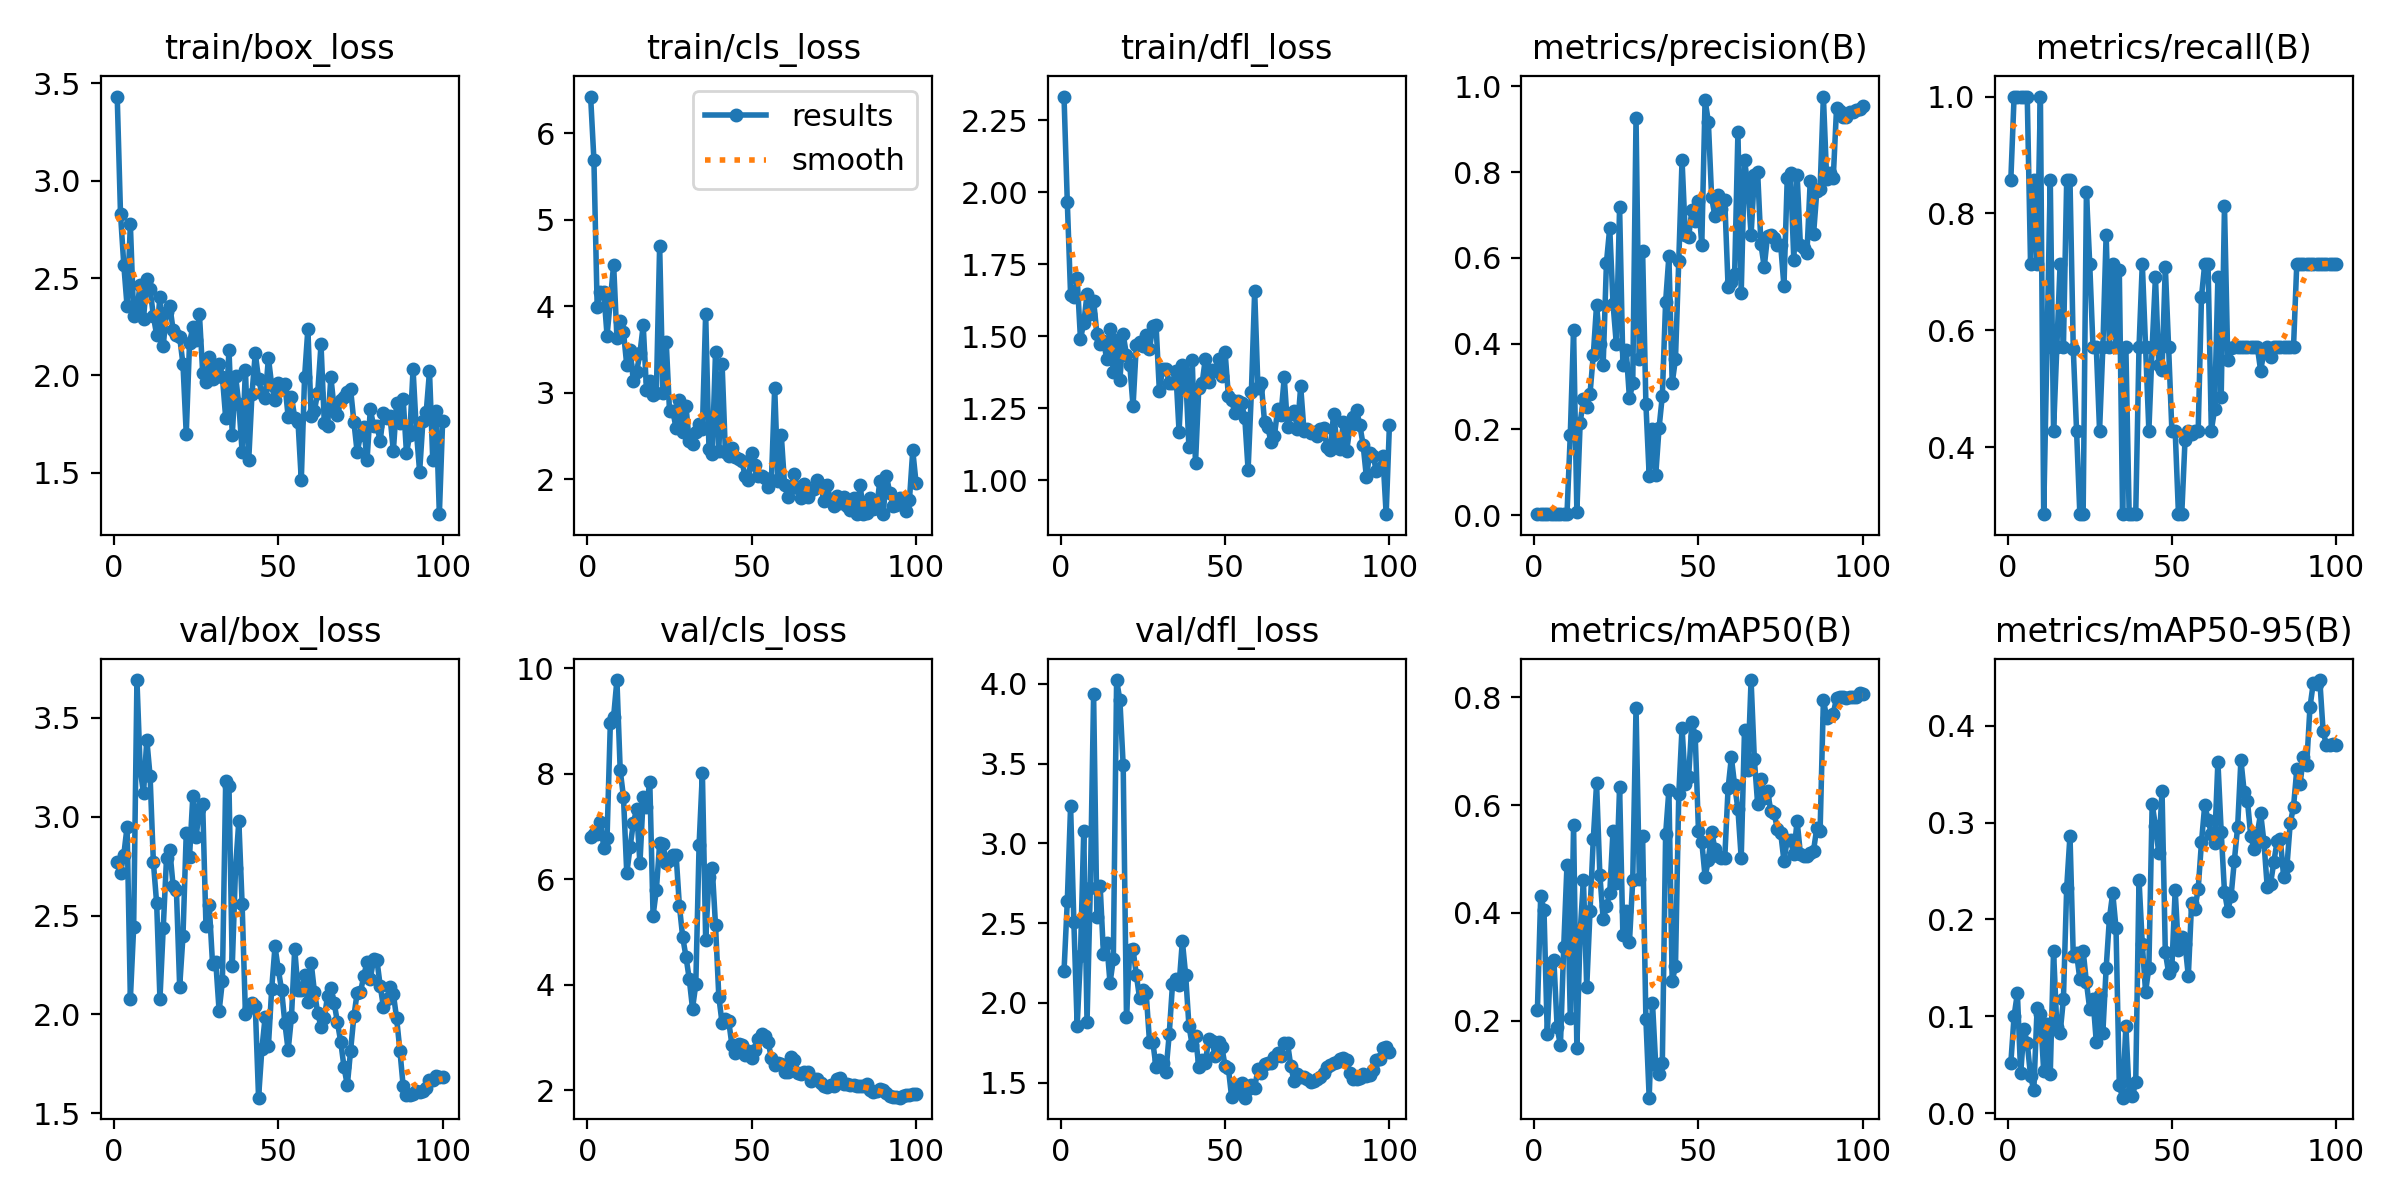

The file beside this chart, header and first rows:
epoch, time, train/box_loss, train/cls_loss, train/dfl_loss, metrics/precision(B), metrics/recall(B), metrics/mAP50(B), metrics/mAP50-95(B), val/box_loss, val/cls_loss, val/dfl_loss, lr/pg0, lr/pg1, lr/pg2
1, 44.14, 3.432, 6.426, 2.332, 0.00286, 0.8571, 0.2198, 0.0515, 2.771, 6.799, 2.199, 8e-05, 8e-05, 8e-05
2, 87.62, 2.83, 5.696, 1.965, 0.00333, 1, 0.4322, 0.1005, 2.716, 6.861, 2.638, 0.0001782, 0.0001782, 0.0001782
3, 142.6, 2.568, 3.986, 1.644, 0.00333, 1, 0.4052, 0.1237, 2.807, 6.853, 3.233, 0.0002745, 0.0002745, 0.0002745
4, 196.8, 2.356, 4.17, 1.637, 0.00333, 1, 0.1747, 0.04101, 2.949, 7.083, 2.504, 0.0003687, 0.0003687, 0.0003687
5, 246.9, 2.775, 4.168, 1.702, 0.00333, 1, 0.3069, 0.08682, 2.078, 6.598, 1.856, 0.000461, 0.000461, 0.000461
6, 297.1, 2.305, 3.662, 1.491, 0.00333, 1, 0.3135, 0.07237, 2.44, 6.788, 2.293, 0.0005513, 0.0005513, 0.0005513
7, 345.3, 2.344, 4.066, 1.545, 0.00238, 0.7143, 0.1878, 0.03854, 3.691, 8.956, 3.075, 0.0006396, 0.0006396, 0.0006396
8, 387.2, 2.467, 4.482, 1.646, 0.00286, 0.8571, 0.1541, 0.02347, 3.239, 9.08, 1.877, 0.0007259, 0.0007259, 0.0007259
9, 431.9, 2.291, 3.637, 1.577, 0.00238, 0.7143, 0.3367, 0.1088, 3.118, 9.775, 2.719, 0.0008103, 0.0008103, 0.0008103
10, 470.2, 2.495, 3.831, 1.623, 0.00333, 1, 0.4893, 0.1023, 3.39, 8.068, 3.934, 0.0008927, 0.0008927, 0.0008927
11, 506.8, 2.444, 3.702, 1.509, 0.1876, 0.2857, 0.2059, 0.04333, 3.205, 7.557, 2.535, 0.0009731, 0.0009731, 0.0009731
12, 543.7, 2.305, 3.317, 1.474, 0.4322, 0.5714, 0.5632, 0.0923, 2.77, 6.111, 2.731, 0.001051, 0.001051, 0.001051
13, 584.8, 2.208, 3.499, 1.484, 0.00796, 0.8571, 0.1496, 0.04068, 2.561, 6.603, 2.304, 0.001128, 0.001128, 0.001128
14, 621.6, 2.404, 3.136, 1.42, 0.2149, 0.4286, 0.3636, 0.1678, 2.077, 7.069, 2.374, 0.001202, 0.001202, 0.001202
15, 658, 2.152, 3.243, 1.525, 0.271, 0.5714, 0.4608, 0.08858, 2.437, 7.328, 2.126, 0.001275, 0.001275, 0.001275
16, 695.3, 2.327, 3.454, 1.374, 0.2521, 0.7143, 0.2617, 0.08275, 2.791, 6.298, 2.273, 0.001345, 0.001345, 0.001345
17, 732.7, 2.357, 3.781, 1.487, 0.283, 0.5714, 0.4027, 0.1176, 2.831, 7.557, 4.024, 0.001414, 0.001414, 0.001414
18, 769.5, 2.234, 3.031, 1.349, 0.3732, 0.8571, 0.537, 0.2328, 2.65, 7.371, 3.897, 0.00148, 0.00148, 0.00148
19, 806.2, 2.208, 3.134, 1.507, 0.4911, 0.8571, 0.64, 0.2865, 2.631, 7.852, 3.489, 0.001545, 0.001545, 0.001545
20, 849.4, 2.197, 2.972, 1.435, 0.3987, 0.5686, 0.47, 0.1624, 2.14, 5.311, 1.913, 0.001608, 0.001608, 0.001608
21, 893.2, 2.059, 3.002, 1.401, 0.3501, 0.4286, 0.389, 0.165, 2.394, 5.796, 2.329, 0.001604, 0.001604, 0.001604
22, 934.3, 1.699, 4.701, 1.257, 0.5891, 0.2857, 0.4122, 0.1382, 2.916, 6.679, 2.335, 0.001584, 0.001584, 0.001584
23, 975, 2.169, 2.995, 1.471, 0.6703, 0.2857, 0.4363, 0.1678, 2.797, 6.659, 2.175, 0.001564, 0.001564, 0.001564
24, 1025, 2.246, 3.588, 1.48, 0.4935, 0.8368, 0.5525, 0.135, 3.103, 6.311, 2.028, 0.001545, 0.001545, 0.001545
25, 1067, 2.181, 2.792, 1.466, 0.3996, 0.7143, 0.4557, 0.1075, 2.898, 6.368, 2.078, 0.001525, 0.001525, 0.001525
26, 1107, 2.318, 2.792, 1.503, 0.7184, 0.5714, 0.6327, 0.1179, 3.037, 6.463, 2.06, 0.001505, 0.001505, 0.001505
27, 1147, 2.014, 2.587, 1.455, 0.3505, 0.5714, 0.3587, 0.07351, 3.065, 6.468, 1.757, 0.001485, 0.001485, 0.001485
28, 1189, 1.965, 2.916, 1.535, 0.3854, 0.4286, 0.4039, 0.1217, 2.446, 5.502, 1.758, 0.001465, 0.001465, 0.001465
29, 1228, 2.092, 2.55, 1.538, 0.2724, 0.5714, 0.3461, 0.08309, 2.551, 4.91, 1.596, 0.001446, 0.001446, 0.001446
30, 1268, 1.982, 2.847, 1.311, 0.3077, 0.7639, 0.4607, 0.1494, 2.255, 4.536, 1.641, 0.001426, 0.001426, 0.001426
31, 1307, 2.027, 2.437, 1.387, 0.9265, 0.5714, 0.7807, 0.2012, 2.262, 4.113, 1.626, 0.001406, 0.001406, 0.001406
32, 1346, 2.061, 2.412, 1.387, 0.3632, 0.7143, 0.4624, 0.2272, 2.017, 3.55, 1.568, 0.001386, 0.001386, 0.001386
33, 1386, 1.993, 2.551, 1.339, 0.616, 0.5714, 0.5425, 0.1912, 2.168, 4.008, 1.802, 0.001366, 0.001366, 0.001366
34, 1425, 1.781, 2.643, 1.337, 0.2601, 0.7036, 0.2031, 0.02906, 3.183, 6.654, 2.116, 0.001347, 0.001347, 0.001347
35, 1464, 2.132, 2.575, 1.38, 0.09181, 0.2857, 0.05739, 0.01595, 3.155, 8.018, 2.148, 0.001327, 0.001327, 0.001327
36, 1502, 1.694, 3.916, 1.169, 0.2018, 0.5714, 0.2336, 0.09013, 2.245, 4.853, 2.111, 0.001307, 0.001307, 0.001307
37, 1541, 1.997, 2.353, 1.401, 0.09361, 0.2857, 0.1175, 0.01948, 2.741, 6.038, 2.387, 0.001287, 0.001287, 0.001287
38, 1580, 1.852, 2.294, 1.371, 0.2028, 0.2857, 0.1009, 0.01718, 2.978, 6.214, 2.176, 0.001267, 0.001267, 0.001267
39, 1619, 1.609, 3.47, 1.115, 0.2786, 0.2857, 0.1219, 0.03252, 2.556, 5.124, 1.857, 0.001248, 0.001248, 0.001248
40, 1659, 2.03, 2.33, 1.417, 0.4975, 0.5714, 0.5454, 0.2411, 2.003, 3.776, 1.734, 0.001228, 0.001228, 0.001228
41, 1698, 1.563, 3.329, 1.059, 0.6041, 0.7143, 0.6278, 0.1742, 2.032, 3.267, 1.795, 0.001208, 0.001208, 0.001208
42, 1737, 1.906, 2.309, 1.321, 0.3078, 0.5714, 0.2731, 0.1253, 2.057, 3.356, 1.597, 0.001188, 0.001188, 0.001188
43, 1779, 2.114, 2.272, 1.336, 0.3643, 0.4286, 0.3012, 0.1502, 2.043, 3.317, 1.639, 0.001168, 0.001168, 0.001168
44, 1819, 1.98, 2.357, 1.422, 0.5937, 0.5714, 0.6198, 0.3193, 1.578, 2.851, 1.626, 0.001149, 0.001149, 0.001149
45, 1858, 1.907, 2.255, 1.341, 0.8281, 0.6917, 0.7432, 0.2964, 1.822, 2.7, 1.771, 0.001129, 0.001129, 0.001129
46, 1897, 1.882, 2.232, 1.383, 0.6526, 0.5413, 0.6395, 0.2691, 1.987, 2.881, 1.764, 0.001109, 0.001109, 0.001109
47, 1935, 2.089, 2.207, 1.38, 0.6482, 0.532, 0.652, 0.3331, 1.842, 2.868, 1.664, 0.001089, 0.001089, 0.001089
48, 1974, 1.949, 2.04, 1.419, 0.7126, 0.7092, 0.7542, 0.166, 2.13, 2.666, 1.753, 0.001069, 0.001069, 0.001069
49, 2012, 1.874, 1.987, 1.361, 0.6869, 0.5714, 0.7283, 0.145, 2.343, 2.741, 1.725, 0.00105, 0.00105, 0.00105
50, 2051, 1.958, 2.307, 1.445, 0.7332, 0.4286, 0.5511, 0.1513, 2.228, 2.612, 1.603, 0.00103, 0.00103, 0.00103
51, 2090, 1.931, 2.159, 1.294, 0.6302, 0.4286, 0.5321, 0.2301, 2.124, 2.769, 1.59, 0.00101, 0.00101, 0.00101
52, 2127, 1.957, 2.036, 1.277, 0.9683, 0.2857, 0.4674, 0.1689, 1.956, 2.981, 1.408, 0.0009902, 0.0009902, 0.0009902
53, 2165, 1.788, 2.04, 1.233, 0.9176, 0.2857, 0.4972, 0.1822, 1.818, 3.058, 1.435, 0.0009704, 0.0009704, 0.0009704
54, 2204, 1.891, 2.01, 1.275, 0.7409, 0.413, 0.5508, 0.1747, 1.985, 3.035, 1.484, 0.0009506, 0.0009506, 0.0009506
55, 2242, 1.783, 1.912, 1.268, 0.6972, 0.4286, 0.5186, 0.1416, 2.332, 2.916, 1.498, 0.0009308, 0.0009308, 0.0009308
56, 2290, 1.762, 1.986, 1.215, 0.7471, 0.4236, 0.5049, 0.2174, 2.122, 2.609, 1.406, 0.000911, 0.000911, 0.000911
57, 2339, 1.461, 3.058, 1.036, 0.7138, 0.4286, 0.5015, 0.211, 2.125, 2.482, 1.459, 0.0008912, 0.0008912, 0.0008912
58, 2391, 1.991, 1.974, 1.306, 0.7341, 0.4286, 0.5024, 0.2313, 2.201, 2.513, 1.484, 0.0008714, 0.0008714, 0.0008714
59, 2445, 2.238, 2.513, 1.657, 0.5333, 0.6571, 0.6307, 0.2796, 2.062, 2.489, 1.469, 0.0008516, 0.0008516, 0.0008516
60, 2495, 1.793, 1.936, 1.321, 0.5441, 0.7143, 0.6881, 0.3183, 2.261, 2.339, 1.584, 0.0008318, 0.0008318, 0.0008318
... 40 more rows
